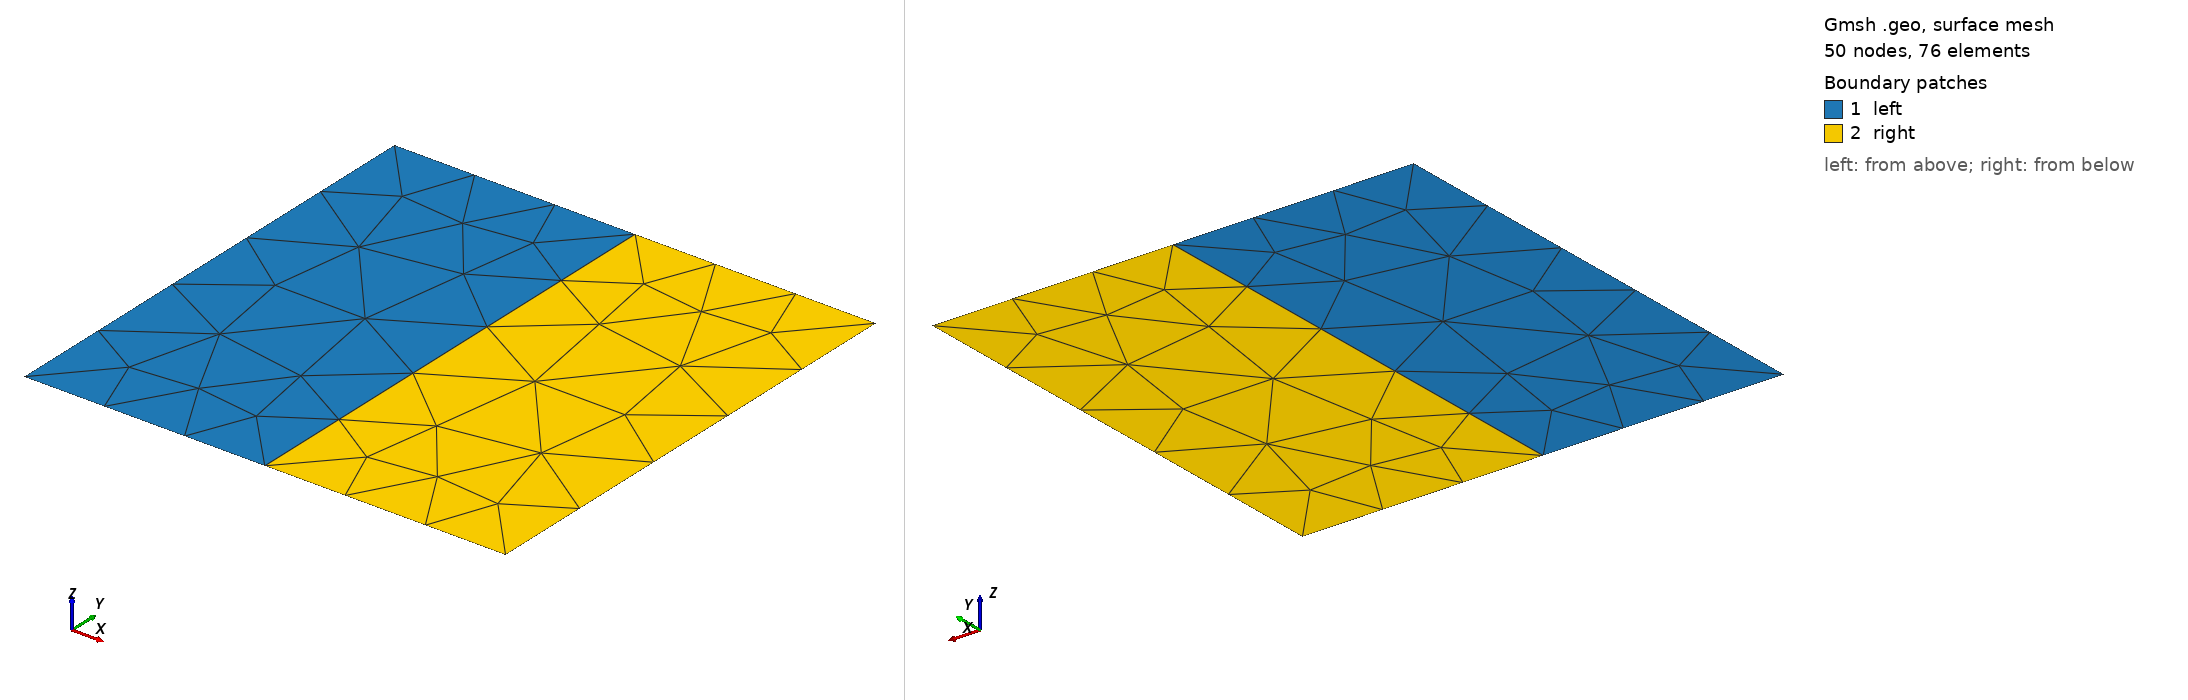

Gmsh geometry script, surface-meshed: 50 nodes, 76 surface elements. Boundary patches (legend numbers): 1 left, 2 right. Left view from above one corner, right view from below the opposite corner. Legend entries are the model's physical surfaces. The drawing asked Gmsh for element sizes between 1% and 20% of the model's largest extent; the script's own settings can give other sizes.

=== test_concatenate.geo (drawn) ===
cl__1 = 1;
Point(1) = {0, 0, 0, 1};
Point(2) = {1, 0, 0, 1};
Point(3) = {1, 1, 0, 1};
Point(4) = {0, 1, 0, 1};
Point(5) = {0.5, 1, 0, 1};
Point(6) = {0.5, 0, 0, 1};
Line(1) = {1, 6};
Line(2) = {6, 2};
Line(3) = {2, 3};
Line(4) = {3, 5};
Line(5) = {5, 4};
Line(6) = {4, 1};
Line(7) = {6, 5};
Line Loop(9) = {5, 6, 1, 7};
Plane Surface(9) = {9};
Line Loop(11) = {4, -7, 2, 3};
Plane Surface(11) = {11};

Physical Surface("left")={9};
Physical Surface("right")={11};
